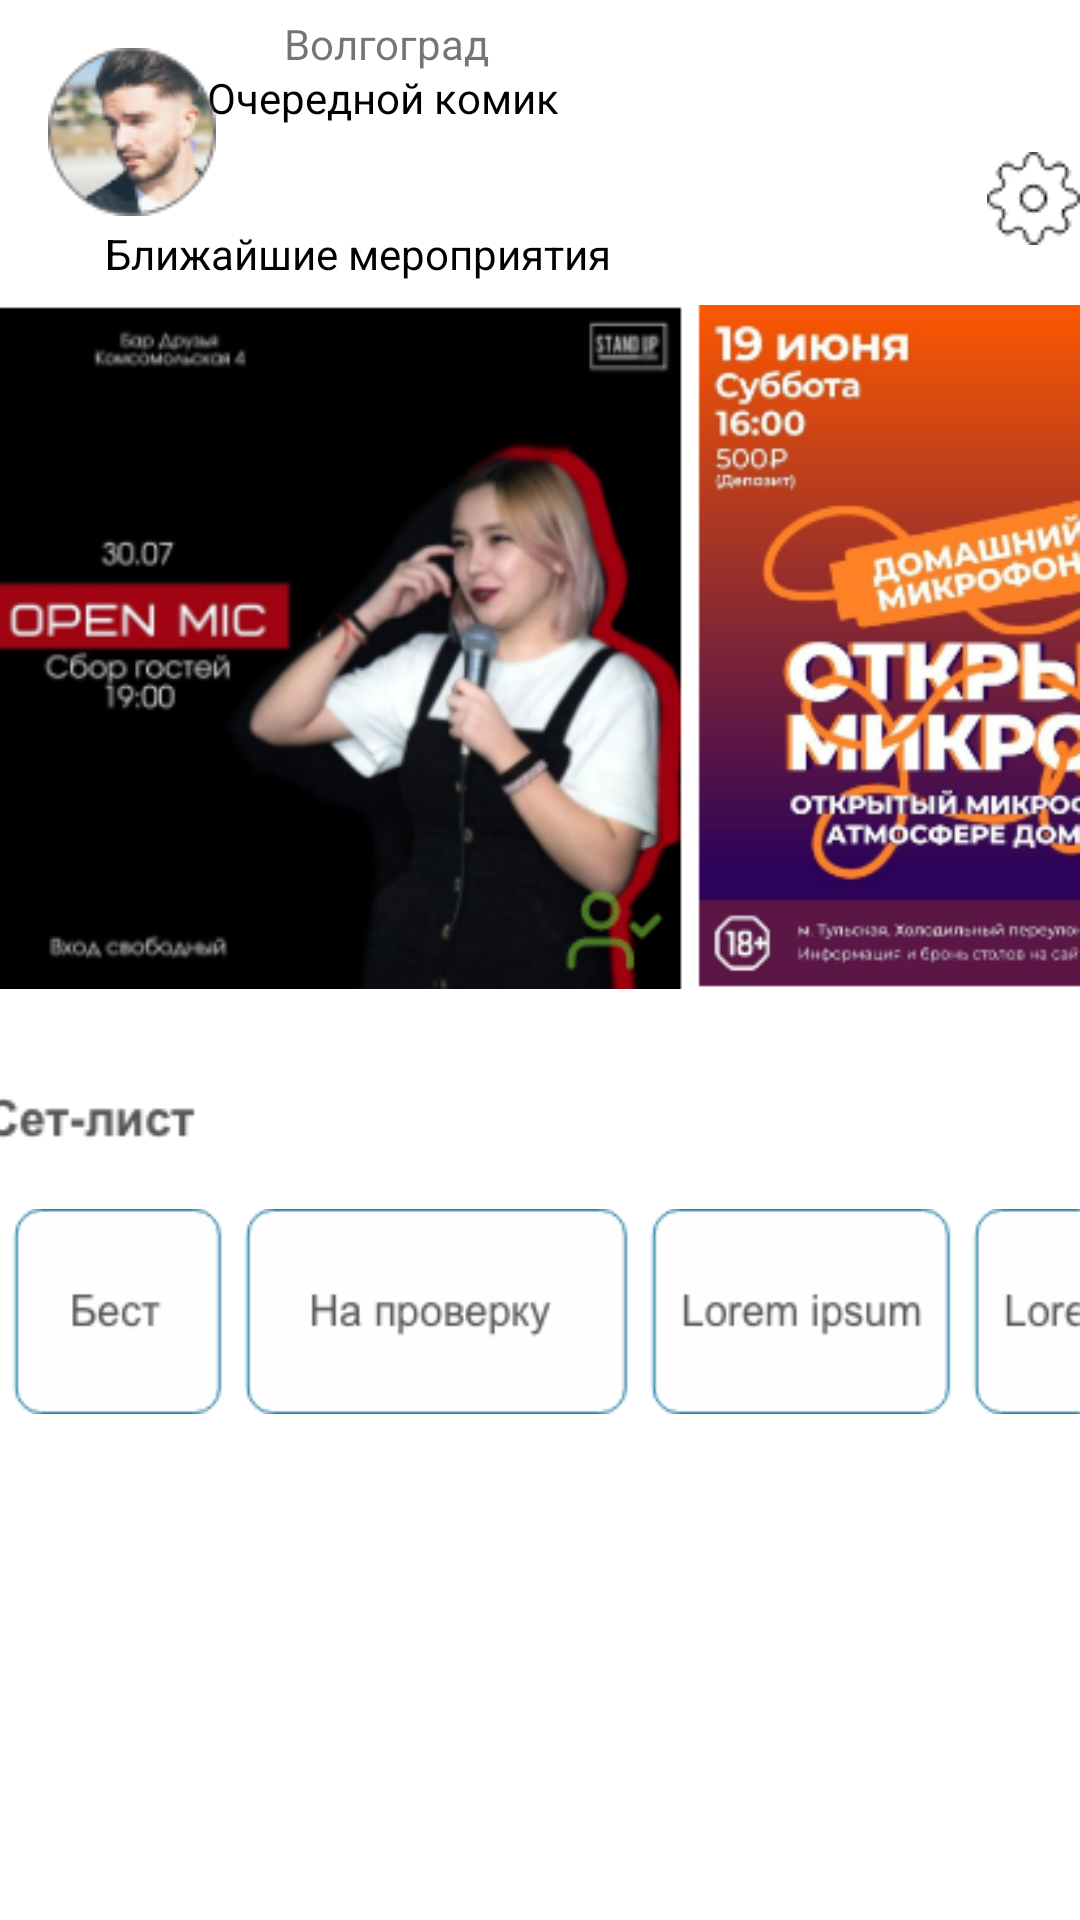

The Android layout XML behind this screen, and the referenced resources:
<!-- AndroidManifest.xml: application theme Theme.ProbZubanov -->
<!-- res/layout/activity_home.xml -->
<?xml version="1.0" encoding="utf-8"?>
<androidx.constraintlayout.widget.ConstraintLayout xmlns:android="http://schemas.android.com/apk/res/android"
    xmlns:app="http://schemas.android.com/apk/res-auto"
    xmlns:tools="http://schemas.android.com/tools"
    android:layout_width="match_parent"
    android:layout_height="match_parent"
    tools:context=".home">

    <ImageView
        android:id="@+id/imageView2"
        android:layout_width="wrap_content"
        android:layout_height="wrap_content"
        android:layout_marginTop="9dp"
        android:layout_marginBottom="9dp"
        app:layout_constraintBottom_toTopOf="@+id/imageView4"
        app:layout_constraintEnd_toEndOf="parent"
        app:layout_constraintHorizontal_bias="0.0"
        app:layout_constraintStart_toStartOf="parent"
        app:layout_constraintTop_toBottomOf="@+id/textView5"
        app:srcCompat="@drawable/home" />

    <TextView
        android:id="@+id/textView3"
        android:layout_width="146dp"
        android:layout_height="27dp"
        android:layout_marginTop="23dp"
        android:layout_marginEnd="145dp"
        android:background="#FFFFFF"
        android:text="Очередной комик"
        android:textColor="#000000"
        android:textColorHighlight="#FFFFFF"
        android:textColorHint="#FFFFFF"
        android:textColorLink="#FFFFFF"
        app:layout_constraintEnd_toEndOf="parent"
        app:layout_constraintTop_toTopOf="parent" />

    <TextView
        android:id="@+id/textView4"
        android:layout_width="wrap_content"
        android:layout_height="wrap_content"
        android:layout_marginStart="48dp"
        android:layout_marginTop="6dp"
        android:layout_marginEnd="222dp"
        android:layout_marginBottom="51dp"
        android:text="Волгоград"
        app:layout_constraintBottom_toTopOf="@+id/textView5"
        app:layout_constraintEnd_toEndOf="parent"
        app:layout_constraintStart_toEndOf="@+id/imageView6"
        app:layout_constraintTop_toBottomOf="@+id/textView3" />

    <TextView
        android:id="@+id/textView5"
        android:layout_width="202dp"
        android:layout_height="25dp"
        android:layout_marginStart="35dp"
        android:layout_marginTop="51dp"
        android:layout_marginEnd="174dp"
        android:background="#FFFFFF"
        android:backgroundTint="#FFFFFF"
        android:text="Ближайшие мероприятия"
        android:textColor="#000000"
        android:textColorHighlight="#FFFFFF"
        android:textColorHint="#FFFFFF"
        android:textColorLink="#FFFFFF"
        app:layout_constraintEnd_toEndOf="parent"
        app:layout_constraintHorizontal_bias="0.0"
        app:layout_constraintStart_toStartOf="parent"
        app:layout_constraintTop_toBottomOf="@+id/textView4" />

    <ImageView
        android:id="@+id/imageView4"
        android:layout_width="wrap_content"
        android:layout_height="wrap_content"
        android:layout_marginStart="20dp"
        android:layout_marginTop="9dp"
        android:layout_marginEnd="320dp"
        android:layout_marginBottom="10dp"
        app:layout_constraintBottom_toTopOf="@+id/imageView5"
        app:layout_constraintEnd_toEndOf="parent"
        app:layout_constraintStart_toStartOf="parent"
        app:layout_constraintTop_toBottomOf="@+id/imageView2"
        app:srcCompat="@drawable/setlist" />

    <ImageView
        android:id="@+id/imageView5"
        android:layout_width="wrap_content"
        android:layout_height="wrap_content"
        android:layout_marginTop="6dp"
        android:layout_marginBottom="188dp"
        app:layout_constraintBottom_toBottomOf="parent"
        app:layout_constraintEnd_toEndOf="parent"
        app:layout_constraintStart_toStartOf="parent"
        app:layout_constraintTop_toBottomOf="@+id/imageView4"
        app:srcCompat="@drawable/group" />

    <ImageButton
        android:id="@+id/imageButton"
        android:layout_width="wrap_content"
        android:layout_height="wrap_content"
        android:layout_marginStart="106dp"
        android:layout_marginTop="79dp"
        android:layout_marginEnd="14dp"
        android:layout_marginBottom="31dp"
        android:backgroundTint="#FFFFFF"
        android:onClick="setting"
        app:layout_constraintBottom_toTopOf="@+id/imageView2"
        app:layout_constraintEnd_toEndOf="parent"
        app:layout_constraintStart_toEndOf="@+id/textView5"
        app:layout_constraintTop_toTopOf="parent"
        app:srcCompat="@drawable/setting" />

    <ImageView
        android:id="@+id/imageView6"
        android:layout_width="wrap_content"
        android:layout_height="wrap_content"
        android:layout_marginStart="16dp"
        android:layout_marginTop="16dp"
        app:layout_constraintStart_toStartOf="parent"
        app:layout_constraintTop_toTopOf="parent"
        app:srcCompat="@drawable/avatar" />
</androidx.constraintlayout.widget.ConstraintLayout>
<!-- resources referenced by this layout -->
<resources>
  <!-- drawable avatar: png bitmap (drawable-v24, 7607 bytes) -->
  <!-- drawable group: png bitmap (drawable-v24, 6149 bytes) -->
  <!-- drawable home: png bitmap (drawable-v24, 126548 bytes) -->
  <!-- drawable setlist: png bitmap (drawable-v24, 1325 bytes) -->
  <!-- drawable setting: png bitmap (drawable-v24, 987 bytes) -->
  <style name="Theme.ProbZubanov" parent="Theme.MaterialComponents.DayNight.DarkActionBar">
          
          <item name="colorPrimary">@color/purple_500</item>
          <item name="colorPrimaryVariant">@color/purple_700</item>
          <item name="colorOnPrimary">@color/white</item>
          
          <item name="colorSecondary">@color/teal_200</item>
          <item name="colorSecondaryVariant">@color/teal_700</item>
          <item name="colorOnSecondary">@color/black</item>
          
          <item name="android:statusBarColor" tools:targetApi="l">?attr/colorPrimaryVariant</item>
          
      </style>
  <!-- not gathered from this repository: default colours our renderer supplied (Android Studio template values) -->
  <color name="purple_500">#FF6200EE</color>
  <color name="purple_700">#FF3700B3</color>
  <color name="teal_200">#FF03DAC5</color>
  <color name="teal_700">#FF018786</color>
  <color name="black">#FF000000</color>
  <color name="white">#FFFFFFFF</color>
</resources>
